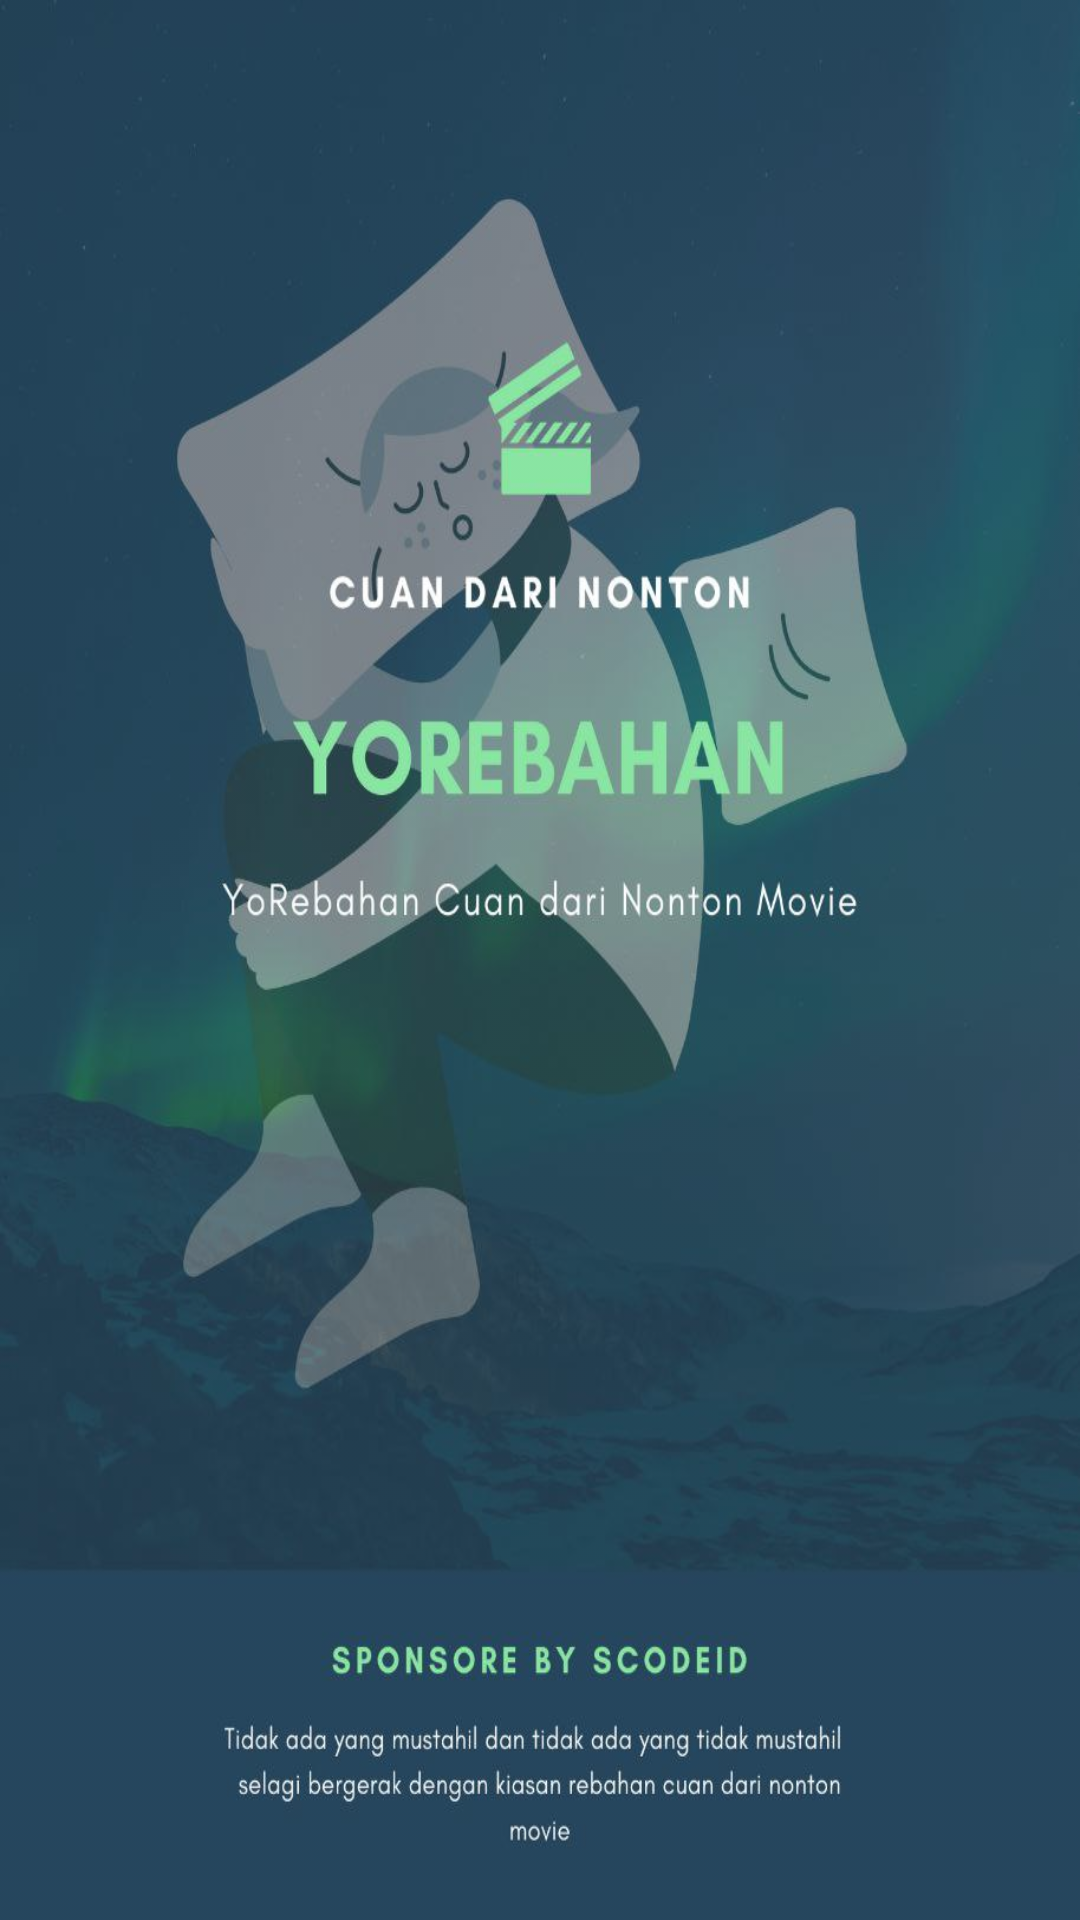

Here is an Android app screen rendered from its layout file. Give the layout XML and the strings, colors and styles it references.
<!-- AndroidManifest.xml: application theme Theme.AndroidJetpackPro -->
<!-- res/layout/activity_main_splash_screen.xml -->
<?xml version="1.0" encoding="utf-8"?>
<androidx.constraintlayout.widget.ConstraintLayout xmlns:android="http://schemas.android.com/apk/res/android"
    xmlns:tools="http://schemas.android.com/tools"
    android:layout_width="match_parent"
    android:layout_height="match_parent"
    tools:context=".ui.splashscreen.MainSplashScreenActivity">

    <ImageView
        android:layout_width="match_parent"
        android:layout_height="match_parent"
        android:alpha="0.9"
        android:scaleType="fitXY"
        android:src="@drawable/ic_bg"
        tools:ignore="ContentDescription" />

</androidx.constraintlayout.widget.ConstraintLayout>
<!-- resources referenced by this layout -->
<resources>
  <!-- drawable ic_bg: jpeg bitmap (drawable-nodpi, 70816 bytes) -->
  <style name="Theme.AndroidJetpackPro" parent="Theme.MaterialComponents.DayNight.DarkActionBar">
          
          <item name="colorPrimary">@color/purple_500</item>
          <item name="colorPrimaryVariant">@color/purple_700</item>
          <item name="colorOnPrimary">@color/white</item>
          
          <item name="colorSecondary">@color/teal_200</item>
          <item name="colorSecondaryVariant">@color/teal_700</item>
          <item name="colorOnSecondary">@color/black</item>
          
          <item name="android:statusBarColor" tools:targetApi="l">?attr/colorPrimaryVariant</item>
          
      </style>
  <color name="purple_700">#FF3700B3</color>
  <color name="white">#FFFFFFFF</color>
  <color name="teal_200">#FF03DAC5</color>
  <color name="teal_700">#FF018786</color>
  <color name="black">#FF000000</color>
  <!-- not gathered from this repository: default colours our renderer supplied (Android Studio template values) -->
  <color name="purple_500">#FF6200EE</color>
</resources>
